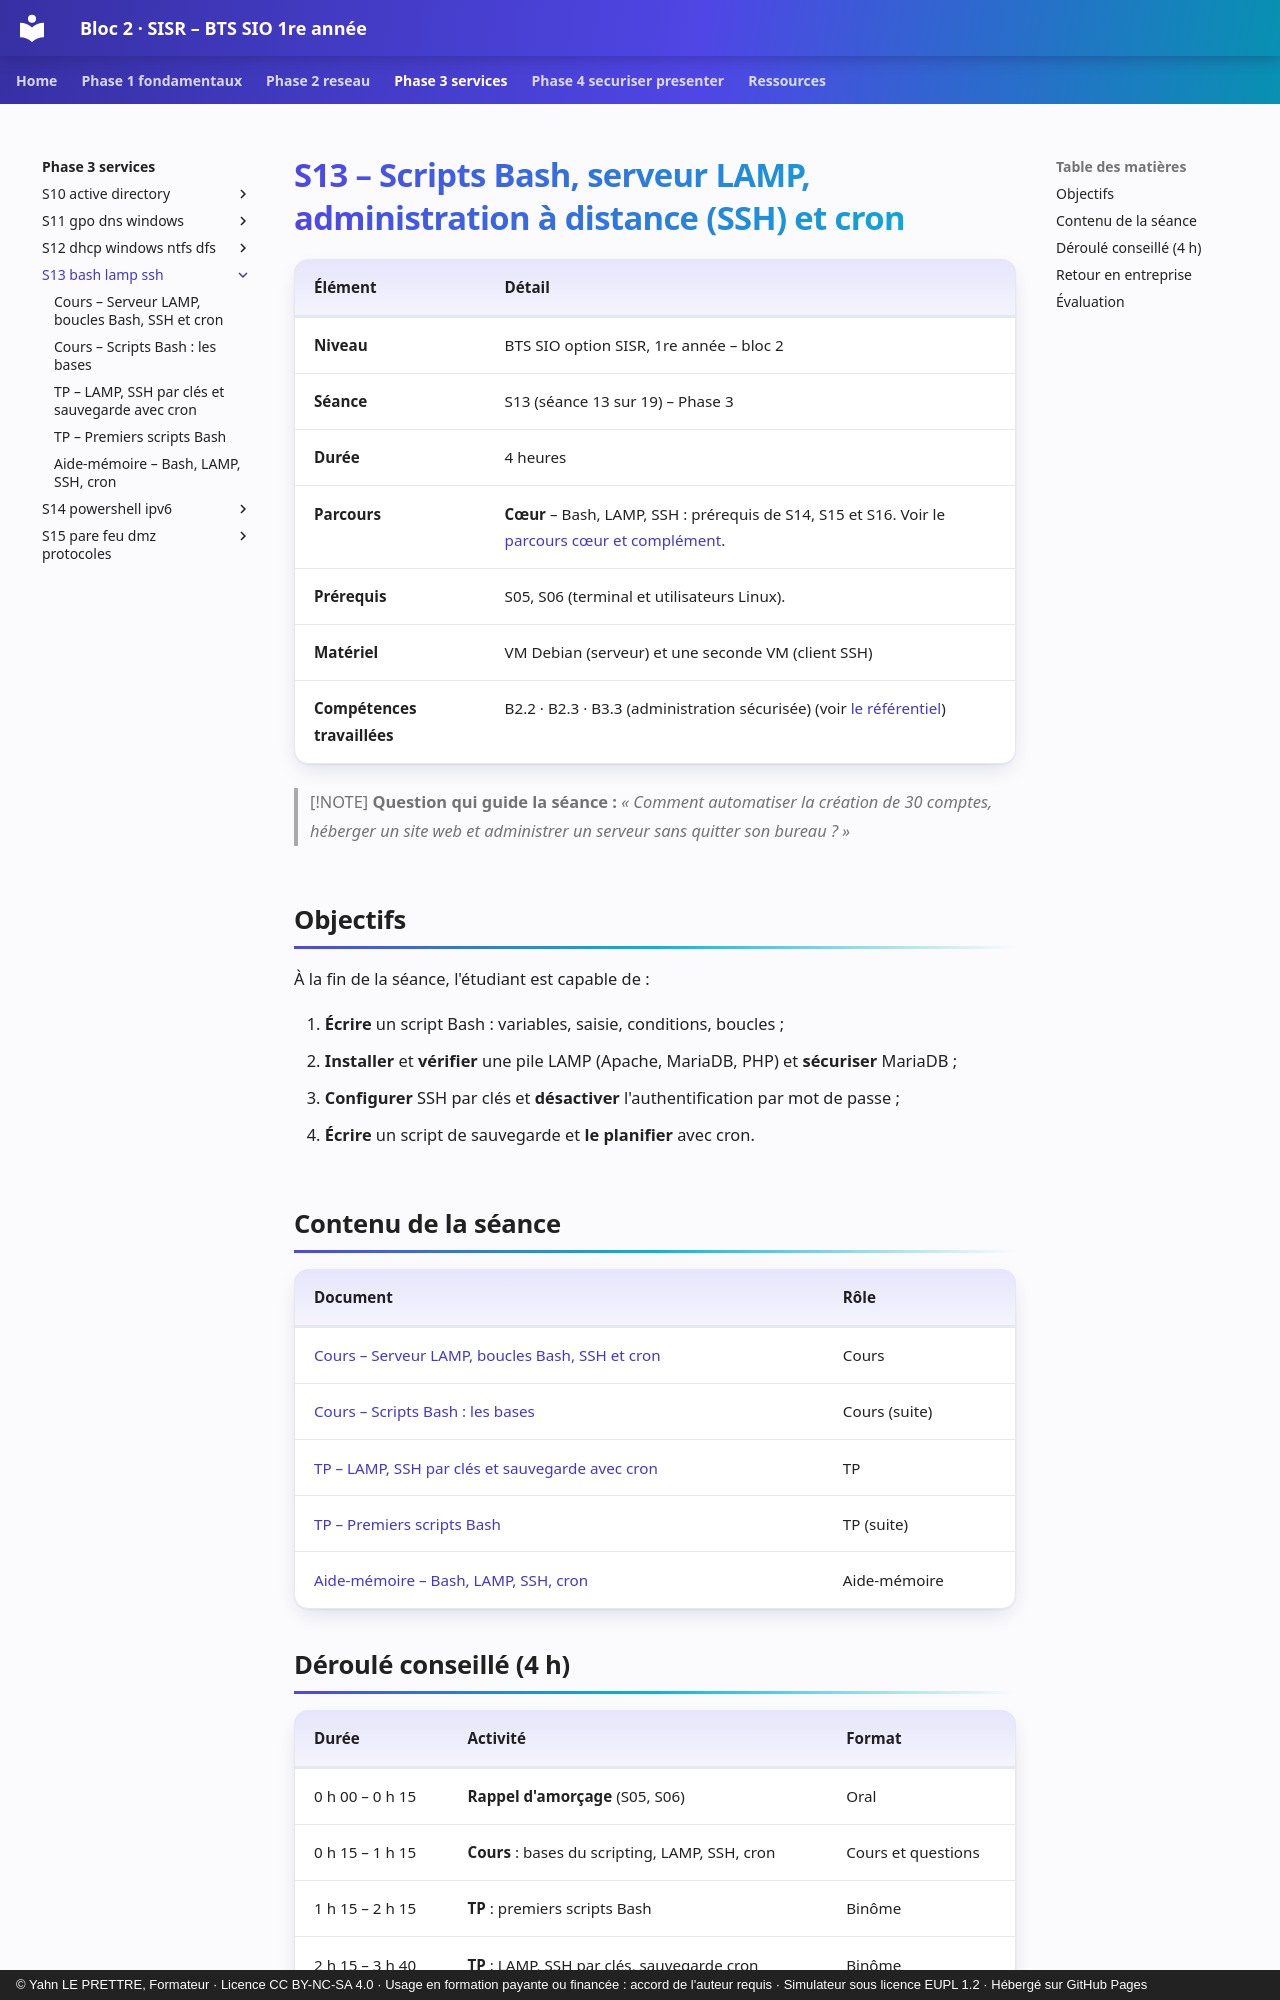

repository: YahnLP/bts1-sio-sisr-bloc2 · page: phase-3-services/S13-bash-lamp-ssh/index.html · generator: mkdocs · copyright: © Yahn LE PRETTRE, Formateur · Licence CC BY-NC-SA 4.0 · Usage en formation payante ou financée : accord de l'auteur requis · Simulateur sous licence EUPL 1.2 · Hébergé sur GitHub Pages

# S13 – Scripts Bash, serveur LAMP, administration à distance (SSH) et cron

| Élément | Détail |
|---|---|
| **Niveau** | BTS SIO option SISR, 1re année – bloc 2 |
| **Séance** | S13 (séance 13 sur 19) – Phase 3 |
| **Durée** | 4 heures |
| **Parcours** | **Cœur** – Bash, LAMP, SSH : prérequis de S14, S15 et S16. Voir le [parcours cœur et complément](../../ressources/parcours-coeur-complement.md). |
| **Prérequis** | S05, S06 (terminal et utilisateurs Linux). |
| **Matériel** | VM Debian (serveur) et une seconde VM (client SSH) |
| **Compétences travaillées** | B2.2 · B2.3 · B3.3 (administration sécurisée) (voir [le référentiel](../../ressources/referentiel.md)) |

> [!NOTE]
> **Question qui guide la séance :** *« Comment automatiser la création de 30 comptes, héberger un site web et administrer un serveur sans quitter son bureau ? »*

## Objectifs

À la fin de la séance, l'étudiant est capable de :

1. **Écrire** un script Bash : variables, saisie, conditions, boucles ;
2. **Installer** et **vérifier** une pile LAMP (Apache, MariaDB, PHP) et **sécuriser** MariaDB ;
3. **Configurer** SSH par clés et **désactiver** l'authentification par mot de passe ;
4. **Écrire** un script de sauvegarde et **le planifier** avec cron.

## Contenu de la séance

| Document | Rôle |
|---|---|
| [Cours – Serveur LAMP, boucles Bash, SSH et cron](01-cours.md) | Cours |
| [Cours – Scripts Bash : les bases](01b-cours-bash-bases.md) | Cours (suite) |
| [TP – LAMP, SSH par clés et sauvegarde avec cron](02-tp.md) | TP |
| [TP – Premiers scripts Bash](02b-tp-bash.md) | TP (suite) |
| [Aide-mémoire – Bash, LAMP, SSH, cron](03-aide-memoire.md) | Aide-mémoire |

## Déroulé conseillé (4 h)

| Durée | Activité | Format |
|---|---|---|
| 0 h 00 – 0 h 15 | **Rappel d'amorçage** (S05, S06) | Oral |
| 0 h 15 – 1 h 15 | **Cours** : bases du scripting, LAMP, SSH, cron | Cours et questions |
| 1 h 15 – 2 h 15 | **TP** : premiers scripts Bash | Binôme |
| 2 h 15 – 3 h 40 | **TP** : LAMP, SSH par clés, sauvegarde cron | Binôme |
| 3 h 40 – 4 h 00 | **Bilan de compétences** | Individuel |
